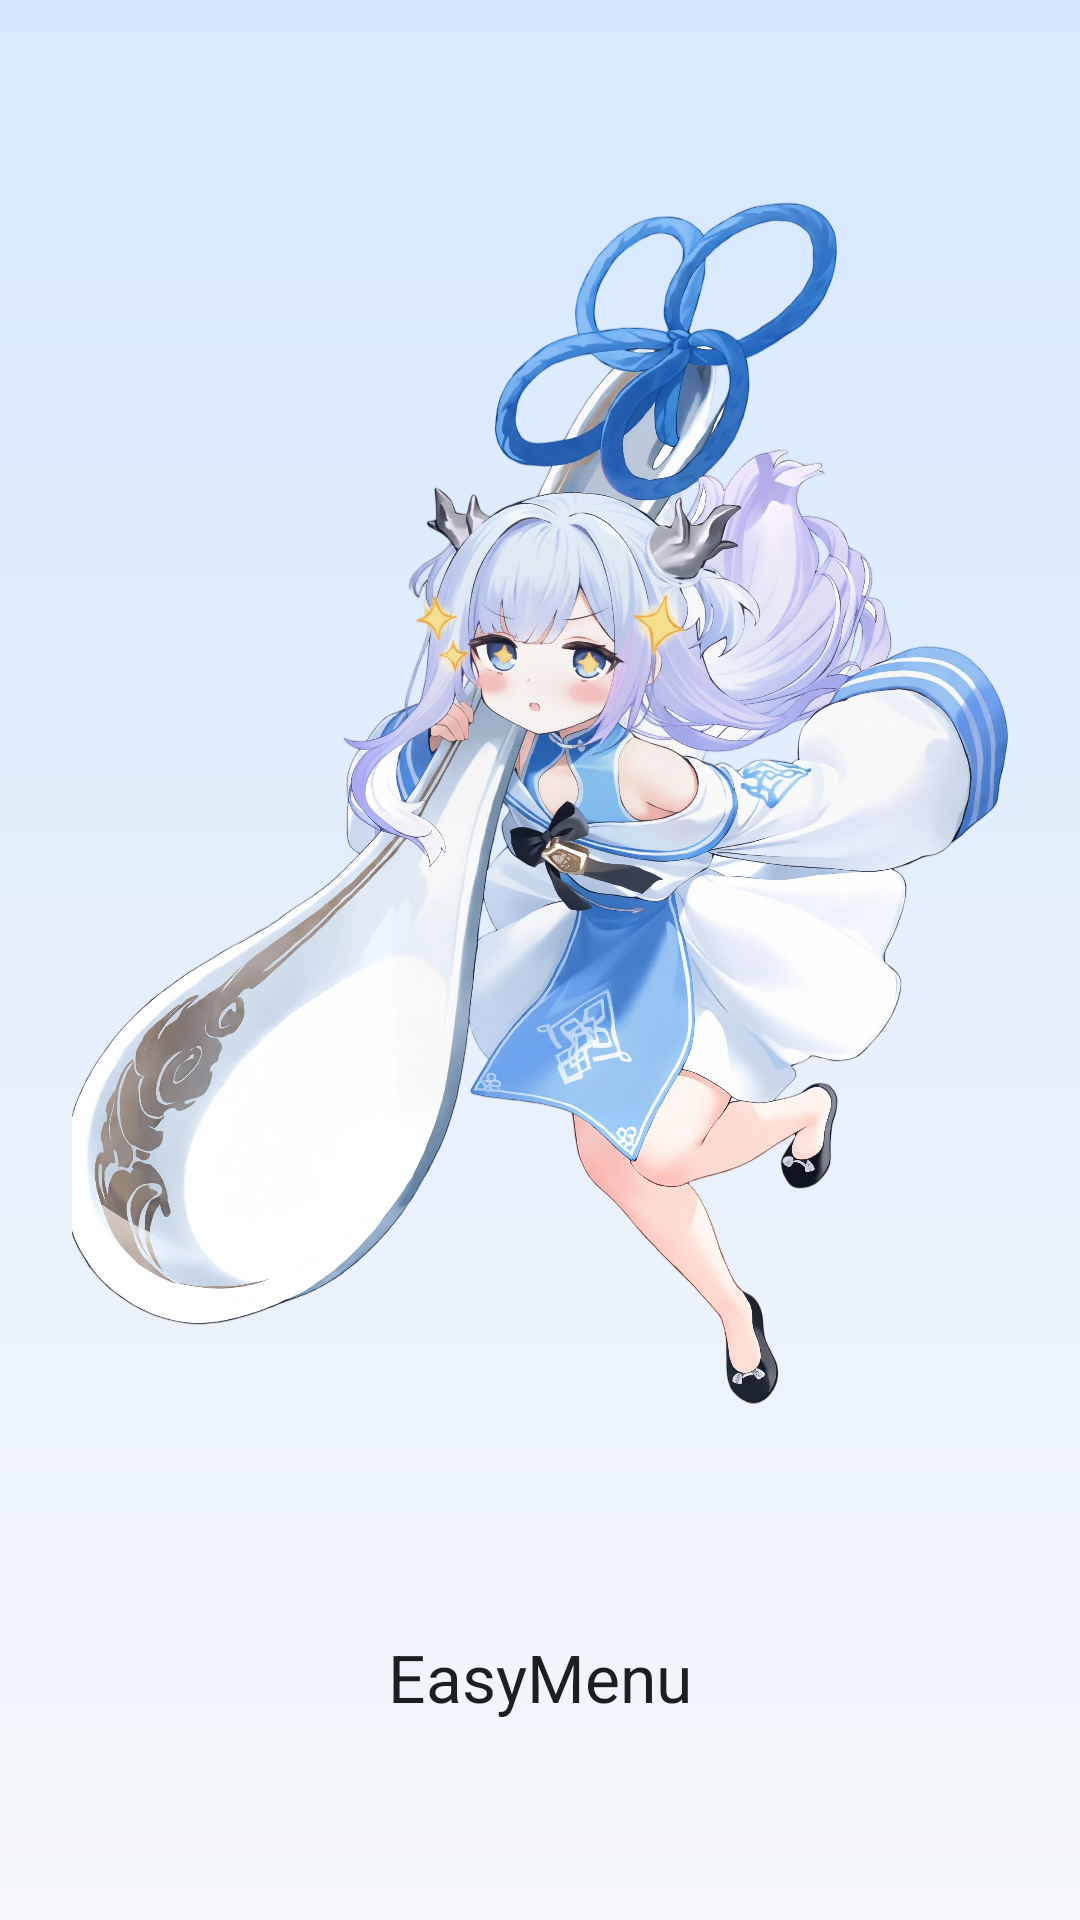

This screen was rendered from an Android layout file. Write that file and the resources it references.
<!-- AndroidManifest.xml: activity theme Theme.EasyMenu.Splash -->
<!-- res/layout/activity_splash.xml -->
<?xml version="1.0" encoding="utf-8"?>
<androidx.constraintlayout.widget.ConstraintLayout xmlns:android="http://schemas.android.com/apk/res/android"
    xmlns:app="http://schemas.android.com/apk/res-auto"
    android:fitsSystemWindows="true"
    android:background="@drawable/bg_screen"
    android:layout_width="match_parent"
    android:layout_height="match_parent"
    android:padding="24dp">

    <ImageView
        android:id="@+id/ivSplash"
        android:layout_width="0dp"
        android:layout_height="0dp"
        android:contentDescription="@string/app_name"
        android:scaleType="centerCrop"
        android:src="@drawable/splash"
        app:layout_constraintBottom_toTopOf="@+id/tvAppName"
        app:layout_constraintDimensionRatio="261:400"
        app:layout_constraintEnd_toEndOf="parent"
        app:layout_constraintStart_toStartOf="parent"
        app:layout_constraintTop_toTopOf="parent"
        app:layout_constraintVertical_chainStyle="packed"
        app:layout_constraintVertical_bias="0.5" />

    <TextView
        android:id="@+id/tvAppName"
        android:layout_width="wrap_content"
        android:layout_height="wrap_content"
        android:text="@string/app_name"
        android:textAppearance="@style/TextAppearance.EasyMenu.Title"
        android:textSize="22sp"
        app:layout_constraintBottom_toBottomOf="parent"
        app:layout_constraintEnd_toEndOf="parent"
        app:layout_constraintStart_toStartOf="parent"
        app:layout_constraintTop_toBottomOf="@+id/ivSplash"
        app:layout_constraintVertical_chainStyle="packed" />

</androidx.constraintlayout.widget.ConstraintLayout>
<!-- resources referenced by this layout -->
<resources>
  <!-- drawable bg_screen (drawable) -->
  <?xml version="1.0" encoding="utf-8"?>
  <shape xmlns:android="http://schemas.android.com/apk/res/android">
      <gradient
          android:angle="270"
          android:startColor="@color/primary_container"
          android:endColor="@color/background" />
  </shape>
  <!-- drawable splash: webp bitmap (drawable, 541214 bytes) -->
  <string name="app_name">EasyMenu</string>
  <style name="TextAppearance.EasyMenu.Title" parent="TextAppearance.Material3.HeadlineSmall">
          <item name="android:textColor">@color/on_surface</item>
          <item name="android:fontFamily">serif</item>
      </style>
  <style name="Theme.EasyMenu.Splash" parent="Theme.Material3.Light.NoActionBar">
          <item name="android:windowBackground">@color/background</item>
          <item name="android:windowFullscreen">true</item>
          <item name="android:statusBarColor">@android:color/transparent</item>
      </style>
  <color name="primary_container">#D6E8FF</color>
  <color name="background">#F5F7FA</color>
  <color name="on_surface">#1A1F24</color>
</resources>
